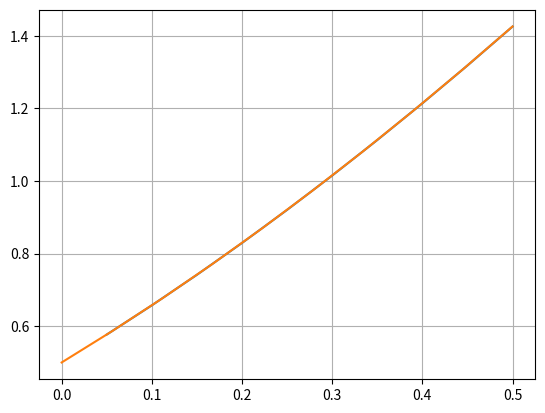

Source code (Python):
import matplotlib.pyplot as plt
import numpy as np


def rugen_kutta(f, x, y, h, n):
    '''
    Función que implementa el método de Taylor para resolver una EDO
    '''
    u = []
    v = []
    for i in range(n):
        y = y + h * f(x + (h/2), y + (h/2)*f(x, y)) 
        x = x + h
        u.append(x)
        v.append(y)
    return u, v


def f(x, y):
    '''
    Aquí se define la EDO
    '''
    return y - x**2 + 1

def f_exacta(x):
    '''
    Función exacta 1
    '''
    return (x + 1)**2 - (1/2)*np.exp(x)


def error(v, v_aprox):
    '''
    Devuelve el error absoluto
    '''
    return abs(v - v_aprox)


# DATOS
# -----
# Rango de x
x_inicial = 0
x_final = 1/2
# Datos iniciales (me da n 3 datos iniciales donde x siempre es igual, pero y varía)
x = 0
y0 = 1/2
y1 = 0
y2 = -1
# Número de subintervalos que nos permite calcular el valor de h (paso)
n = 10
h = (x_final - x_inicial)/n
# Aplicamos el método de Predictor correcctor 3 veces (una para cada dato inicial) y obtenemos las soluciones numéricas
u, v = rugen_kutta(f, x, y0, h, n)


# Obtenemos las soluciones exactas
x_real = np.linspace(x_inicial, x_final, n)
y_real = f_exacta(x_real)

# Imprimimos la última y del bucle con 7 decimales 
print('w_100: {:.7f}'.format(v[-1]))

#Solucion real para y(1/2)
print('y(',x_final,'): {:.7f}'.format(f_exacta(x_final)) )

#Error absoluto
print('Error: {:.7f}'.format(error(f_exacta(x_final), v[-1])))


# Graficar la solución
# --------------------
# Dibujamos las soluciones numéricas
plt.plot(u, v)

# Dibujamos las soluciones exactas
plt.plot(x_real, y_real)

plt.grid(True)
plt.show()